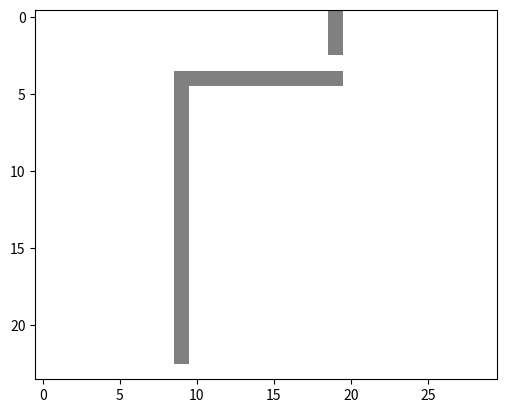

Write the Python code that produced this figure.
from collections import OrderedDict
import numpy as np
from matplotlib import colors
import matplotlib.pyplot as plt


def get_grid():  # noqa
    # fmt: off
    return np.array([[0,0,0,0,0,0,0,0,0,0,0,0,0,0,0,0,0,0,0,1,0,0,0,0,0,0,0,0,0,0],
                     [0,0,0,0,0,0,0,0,0,0,0,0,0,0,0,0,0,0,0,1,0,0,0,0,0,0,0,0,0,0],
                     [0,0,0,0,0,0,0,0,0,0,0,0,0,0,0,0,0,0,0,1,0,0,0,0,0,0,0,0,0,0],
                     [0,0,0,0,0,0,0,0,0,0,0,0,0,0,0,0,0,0,0,0,0,0,0,0,0,0,0,0,0,0],
                     [0,0,0,0,0,0,0,0,0,1,1,1,1,1,1,1,1,1,1,1,0,0,0,0,0,0,0,0,0,0],
                     [0,0,0,0,0,0,0,0,0,1,0,0,0,0,0,0,0,0,0,0,0,0,0,0,0,0,0,0,0,0],
                     [0,0,0,0,0,0,0,0,0,1,0,0,0,0,0,0,0,0,0,0,0,0,0,0,0,0,0,0,0,0],
                     [0,0,0,0,0,0,0,0,0,1,0,0,0,0,0,0,0,0,0,0,0,0,0,0,0,0,0,0,0,0],
                     [0,0,0,0,0,0,0,0,0,1,0,0,0,0,0,0,0,0,0,0,0,0,0,0,0,0,0,0,0,0],
                     [0,0,0,0,0,0,0,0,0,1,0,0,0,0,0,0,0,0,0,0,0,0,0,0,0,0,0,0,0,0],
                     [0,0,0,0,0,0,0,0,0,1,0,0,0,0,0,0,0,0,0,0,0,0,0,0,0,0,0,0,0,0],
                     [0,0,0,0,0,0,0,0,0,1,0,0,0,0,0,0,0,0,0,0,0,0,0,0,0,0,0,0,0,0],
                     [0,0,0,0,0,0,0,0,0,1,0,0,0,0,0,0,0,0,0,0,0,0,0,0,0,0,0,0,0,0],
                     [0,0,0,0,0,0,0,0,0,1,0,0,0,0,0,0,0,0,0,0,0,0,0,0,0,0,0,0,0,0],
                     [0,0,0,0,0,0,0,0,0,1,0,0,0,0,0,0,0,0,0,0,0,0,0,0,0,0,0,0,0,0],
                     [0,0,0,0,0,0,0,0,0,1,0,0,0,0,0,0,0,0,0,0,0,0,0,0,0,0,0,0,0,0],
                     [0,0,0,0,0,0,0,0,0,1,0,0,0,0,0,0,0,0,0,0,0,0,0,0,0,0,0,0,0,0],
                     [0,0,0,0,0,0,0,0,0,1,0,0,0,0,0,0,0,0,0,0,0,0,0,0,0,0,0,0,0,0],
                     [0,0,0,0,0,0,0,0,0,1,0,0,0,0,0,0,0,0,0,0,0,0,0,0,0,0,0,0,0,0],
                     [0,0,0,0,0,0,0,0,0,1,0,0,0,0,0,0,0,0,0,0,0,0,0,0,0,0,0,0,0,0],
                     [0,0,0,0,0,0,0,0,0,1,0,0,0,0,0,0,0,0,0,0,0,0,0,0,0,0,0,0,0,0],
                     [0,0,0,0,0,0,0,0,0,1,0,0,0,0,0,0,0,0,0,0,0,0,0,0,0,0,0,0,0,0],
                     [0,0,0,0,0,0,0,0,0,1,0,0,0,0,0,0,0,0,0,0,0,0,0,0,0,0,0,0,0,0],
                     [0,0,0,0,0,0,0,0,0,0,0,0,0,0,0,0,0,0,0,0,0,0,0,0,0,0,0,0,0,0],])
    # fmt: on


# 0: traversible, white
# 1: blocked, gray
# 2: exploring, light cyan
# 3: done exploring, cyan
# 4: start, red
# 5: goal, green
# 6: path, blue
grid_colors = [
    colors.to_rgb("white"),
    colors.to_rgb("gray"),
    tuple([0.8 + v * 0.2 for v in colors.to_rgb("cyan")]),
    colors.to_rgb("cyan"),
    colors.to_rgb("red"),
    colors.to_rgb("lightgreen"),
    colors.to_rgb("blue"),
]
cell_type_codes = dict(
    [
        ("traversible", 0),
        ("blocked", 1),
        ("exploring", 2),
        ("done_exploring", 3),
        ("start", 4),
        ("goal", 5),
        ("path", 6),
    ]
)
grid_cmap = colors.ListedColormap(grid_colors)


def viz_grid(grid_state):
    plt.clf()
    plt.imshow(grid_state, cmap=grid_cmap, vmin=0, vmax=len(grid_colors))

    H, W = grid_state.shape
    rgb = []
    for i in range(H):
        for j in range(W):
            rgb.append(grid_cmap(grid_state[i, j]))
    return (
        (np.array(rgb) * 255)
        .astype(np.uint8)
        .reshape(H, W, -1)
        .repeat(20, axis=0)
        .repeat(20, axis=1)
    )


if __name__ == "__main__":
    grid = get_grid()
    viz_grid(grid)
    plt.show()


def get_dist(a1, a2):
    return np.sum(np.abs(np.array(a1) - np.array(a2)))
